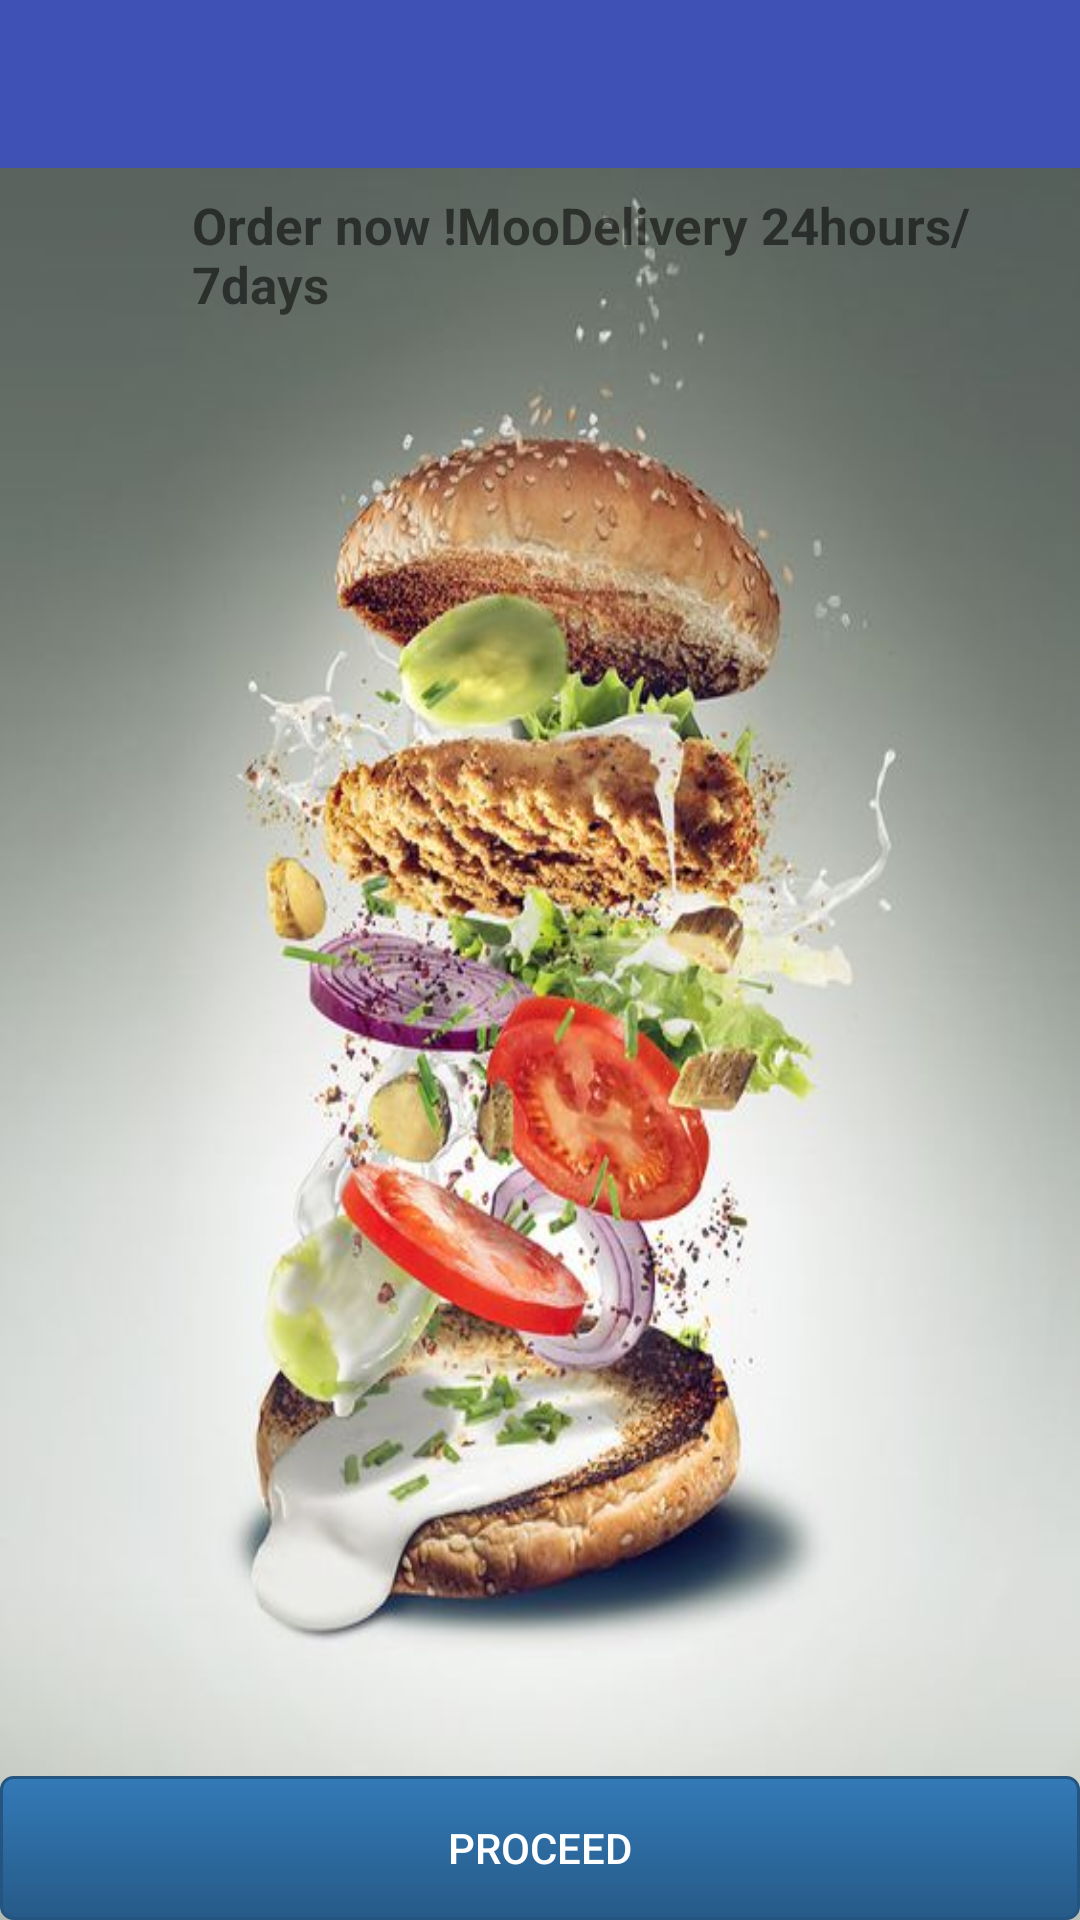

The Android layout XML behind this screen, and the referenced resources:
<!-- AndroidManifest.xml: application theme AppTheme -->
<!-- res/layout/activity_mainpage.xml -->
<?xml version="1.0" encoding="utf-8"?>
<LinearLayout xmlns:android="http://schemas.android.com/apk/res/android"
    xmlns:app="http://schemas.android.com/apk/res-auto"
    android:layout_width="match_parent"
    android:layout_height="match_parent"
    android:orientation="vertical"
    android:weightSum="1">
    <include
        layout="@layout/app_bar"
        android:id="@+id/app_bar"
        android:layout_height="wrap_content"
        android:layout_width="match_parent">

    </include>

    <RelativeLayout
        android:layout_width="match_parent"
        android:layout_height="match_parent"
        android:background="@drawable/gb"
        android:weightSum="1"
        android:orientation="vertical">

        <Button
            android:layout_width="428dp"
            android:layout_height="wrap_content"
            android:text="Proceed"
            android:id="@+id/burger"
            android:layout_alignParentBottom="true"
            android:layout_alignParentLeft="true"
            android:layout_alignParentStart="true"
            android:background="@drawable/btn_primary"
            android:textColor="@color/white">



        </Button>

        <ImageView
            android:layout_width="50dp"
            android:layout_height="50dp"
            app:srcCompat="@drawable/hamburger"
            android:id="@+id/imageView5"
            android:layout_alignParentLeft="true"
            android:layout_alignParentStart="true"
            android:layout_marginLeft="12dp"
            android:layout_marginStart="12dp" />

        <TextView
            android:text="@string/delivery"
            android:textSize="17dp"
            android:textStyle="bold"
            android:layout_width="wrap_content"
            android:layout_height="wrap_content"
            android:layout_alignBottom="@+id/imageView5"
            android:layout_toRightOf="@+id/imageView5"
            android:layout_marginLeft="50dp"
            android:layout_marginStart="2dp"


            android:id="@+id/textView2"
            android:layout_alignParentRight="true"
            android:layout_alignParentEnd="true" />


    </RelativeLayout>




</LinearLayout>
<!-- res/layout/app_bar.xml (included above) -->
<?xml version="1.0" encoding="utf-8"?>
<android.support.v7.widget.Toolbar xmlns:android="http://schemas.android.com/apk/res/android"
    android:layout_width="match_parent"
    android:layout_height="?attr/actionBarSize"
    xmlns:app="http://schemas.android.com/apk/res-auto"
    android:theme="@style/ThemeOverlay.AppCompat.Dark.ActionBar"
    app:popupTheme="@style/AppTheme.NoActionBar"
    android:background="?attr/colorPrimary">


</android.support.v7.widget.Toolbar>
<!-- resources referenced by this layout -->
<resources>
  <color name="white">#FFFFFF</color>
  <!-- drawable btn_primary (drawable) -->
  <?xml version="1.0" encoding="utf-8"?>
  <shape xmlns:android="http://schemas.android.com/apk/res/android" android:shape="rectangle" >
      <corners
          android:radius="4dp"
          />
      <gradient
          android:angle="270"
          android:startColor="#337ab7"
          android:endColor="#265a88"
          android:type="linear"
          />
      <padding
          android:left="0dp"
          android:top="0dp"
          android:right="0dp"
          android:bottom="0dp"
          />
  
      <stroke
          android:width="1dp"
          android:color="#245580"
          />
  </shape>
  <!-- drawable gb: jpg bitmap (drawable, 49511 bytes) -->
  <string name="delivery">Order now !MooDelivery 24hours/7days</string>
  <style name="AppTheme.NoActionBar" parent="Theme.AppCompat.Light.NoActionBar">
          <item name="colorPrimary">@color/colorPrimary</item>
          <item name="colorPrimaryDark">@color/colorPrimaryDark</item>
          <item name="colorAccent">@color/colorAccent</item>
          <item name="windowActionBar">false</item>
          <item name="windowNoTitle">true</item>
          <item name="android:windowFullscreen">false</item>
  
  
  
      </style>
  <style name="AppTheme" parent="Theme.AppCompat.Light.DarkActionBar">
          
          <item name="colorPrimary">@color/colorPrimary</item>
          <item name="colorPrimaryDark">@color/colorPrimaryDark</item>
          <item name="colorAccent">@color/colorAccent</item>
  
      </style>
  <color name="colorPrimary">#3F51B5</color>
  <color name="colorPrimaryDark">#303F9F</color>
  <color name="colorAccent">#FF4081</color>
</resources>
